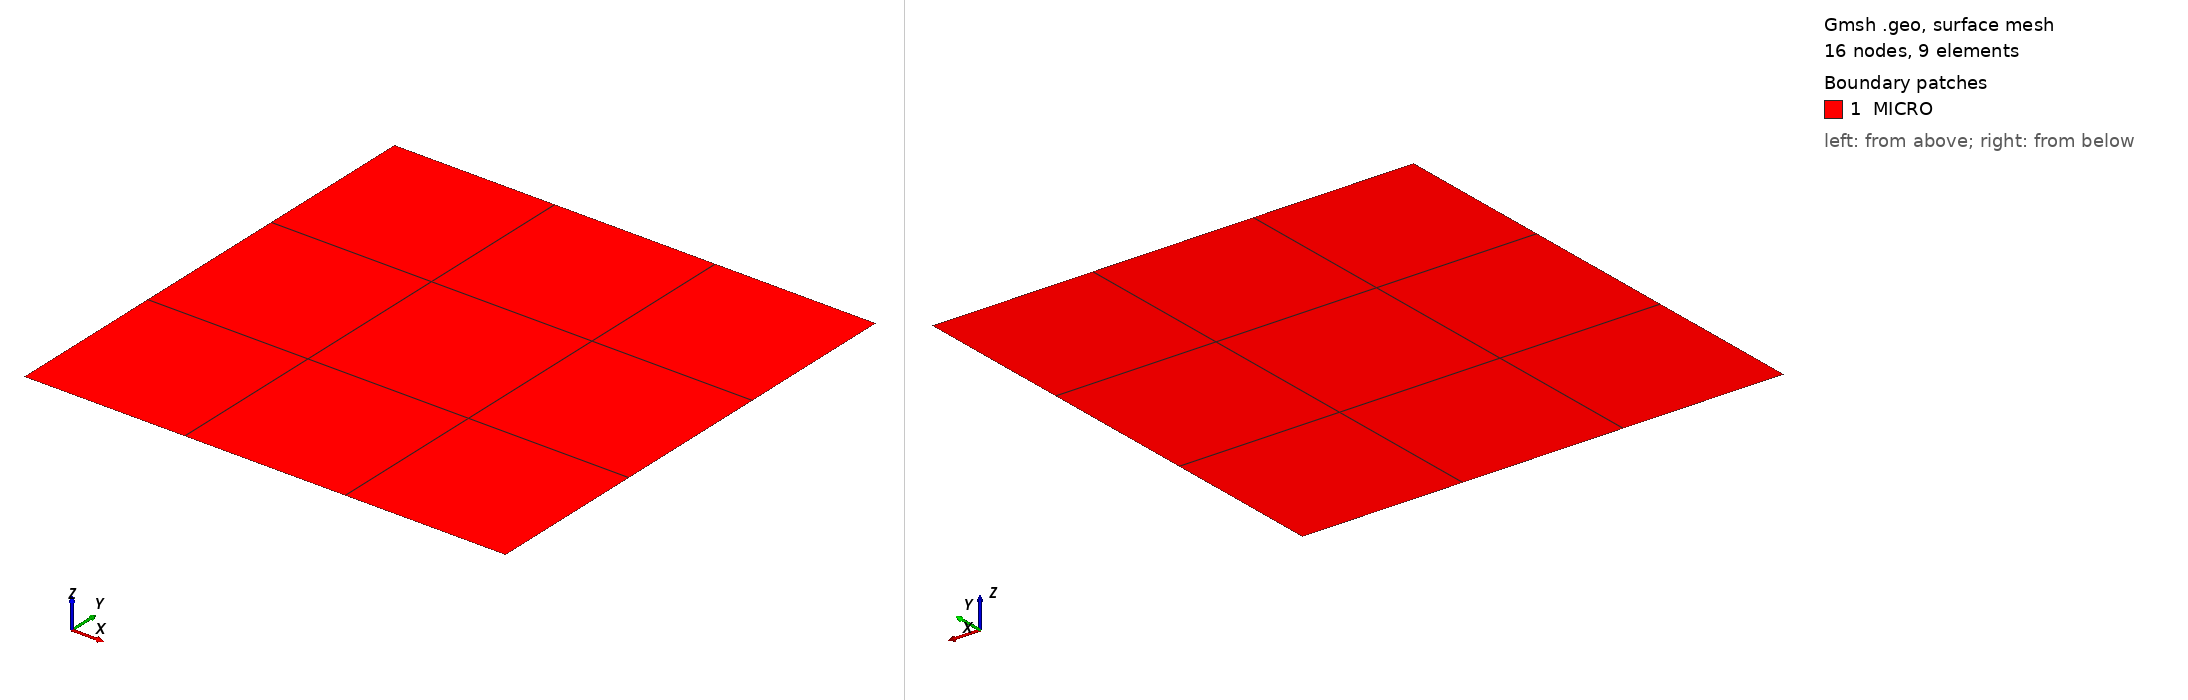

Gmsh geometry script, surface-meshed: 16 nodes, 9 surface elements. Boundary patches (legend numbers): 1 MICRO. Left view from above one corner, right view from below the opposite corner. Legend entries are the model's physical surfaces. The drawing asked Gmsh for element sizes between 1% and 20% of the model's largest extent; the script's own settings can give other sizes.

=== struct_homog_2d.geo (drawn) ===
//
// Basic 2D figure with hole and a symmetry
//

Geometry.CopyMeshingMethod = 1;

lc=1.5;
lx=1.5;
ly=1.5;
Nx = 4;
Ny = 4;

Point(1) = {0.0  ,0.0 ,0.0,0.1};
Point(2) = {+lx  ,0.0 ,0.0,0.1};
Point(3) = {+lx  ,+ly ,0.0,0.1};
Point(4) = {0.0  ,+ly ,0.0,0.1};

Line(1) = {4, 3};
Line(2) = {3, 2};
Line(3) = {2, 1};
Line(4) = {1, 4};

Transfinite Line {3, 1} = Nx Using Progression 1;
Transfinite Line {4, 2} = Ny Using Progression 1;
Line Loop(5) = {4, 1, 2, 3};
Plane Surface(6) = {5};
Transfinite Surface {6};
Recombine Surface {6};

Physical Surface("MICRO") = {6};
Physical Line("Y0") = {3};
Physical Line("Y1") = {1};
Physical Line("X0") = {4};
Physical Line("X1") = {2};
